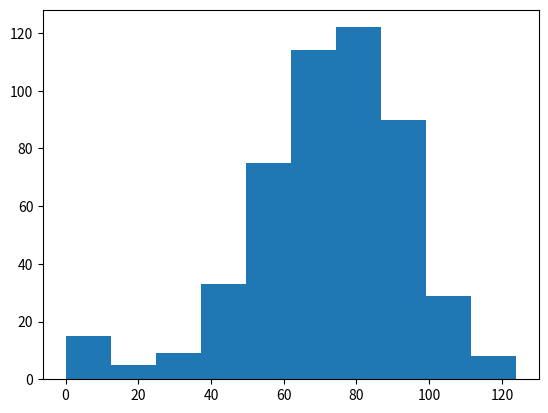

Reproduce this figure in Python.
# importing libraries
import numpy as np
import matplotlib.pyplot as plt
# Simulate random walk 500 times
all_walks = []
for i in range(500) :
    random_walk = [0]
    for x in range(100) :
        step = random_walk[-1]
        dice = np.random.randint(1,7)
        if dice <= 2:
            step = max(0, step - 1)
        elif dice <= 5:
            step = step + 1
        else:
            step = step + np.random.randint(1,7)
        if np.random.rand() <= 0.001 :
            step = 0
        random_walk.append(step)
    all_walks.append(random_walk)

# Create and plot np_aw_t
np_aw_t = np.transpose(np.array(all_walks))

# Select last row from np_aw_t: ends
ends = np_aw_t[-1,:]

# Plot histogram of ends, display plot
plt.hist(ends)
plt.show()